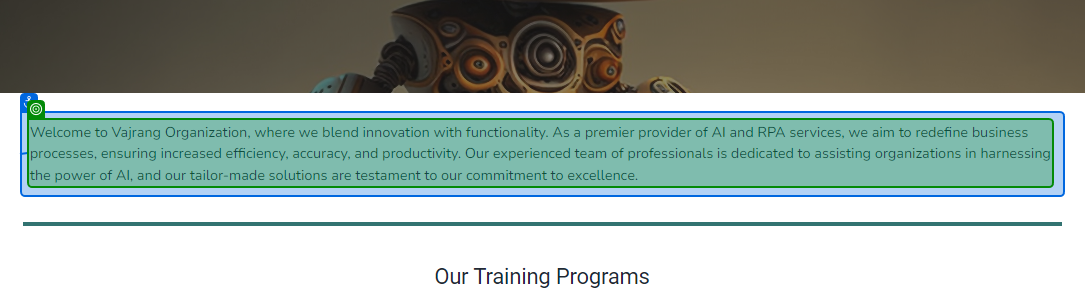
Task: text file
Workflow: Main

Step 1: get-text from the element in window 'XPERIENCE AI' (chrome.exe)
